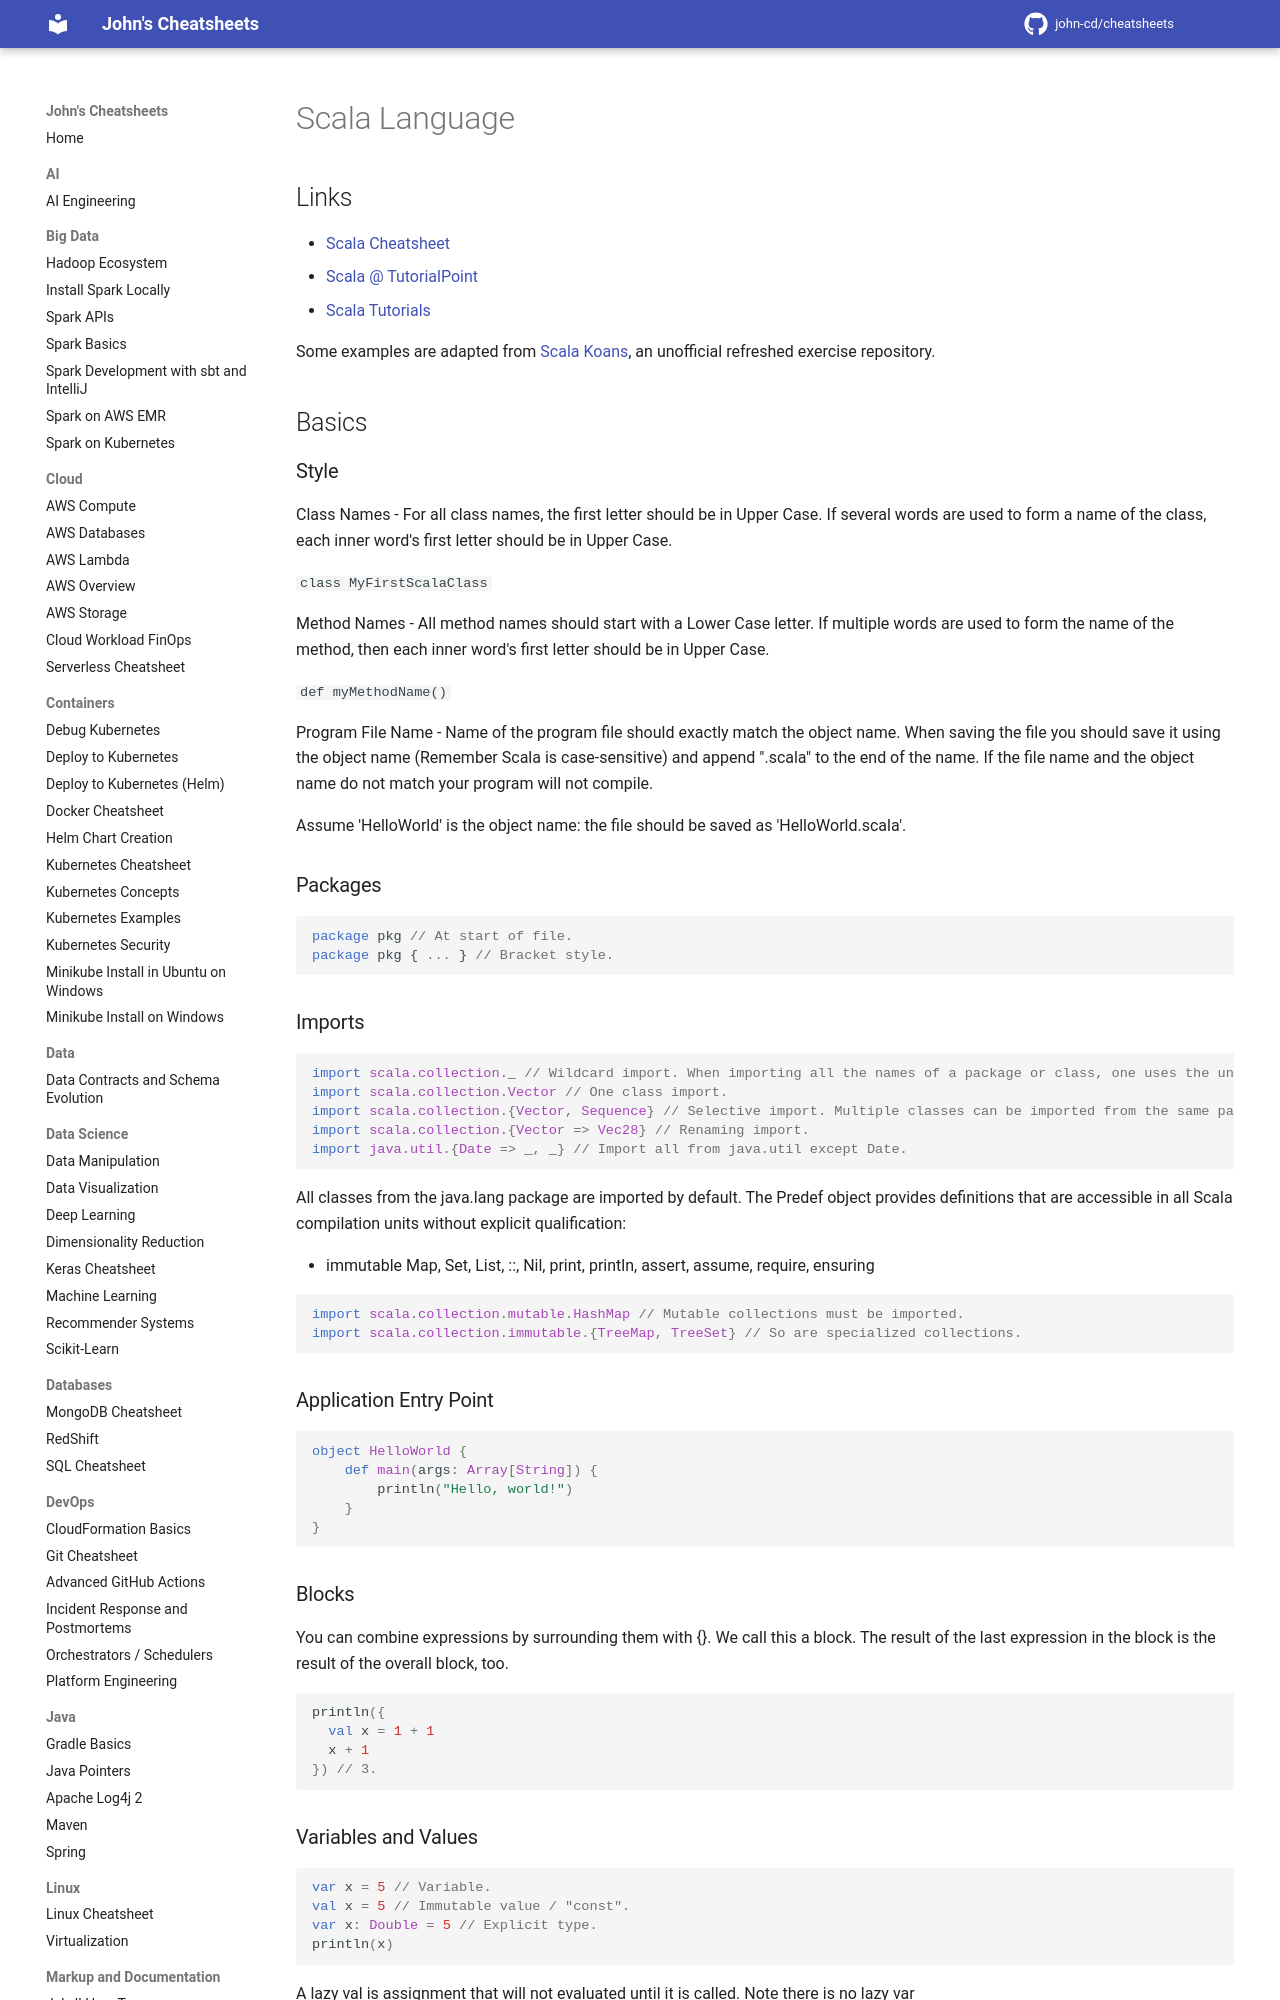

repository: john-cd/cheatsheets · page: Scala/Scala_Language/index.html · generator: mkdocs

---
title: Scala Language
category: Scala
tags: Scala
---

<!-- TODO Reviewed ??-??-2026 -->

# Scala Language

## Links

- [Scala Cheatsheet](https://docs.scala-lang.org/cheatsheets/)
- [Scala @ TutorialPoint](https://www.tutorialspoint.com/scala/index.htm)
- [Scala Tutorials](https://docs.scala-lang.org/tutorials.html)

Some examples are adapted from [Scala Koans](https://github.com/bsamaripa/scala-koans), an unofficial refreshed exercise repository.

## Basics

### Style

Class Names - For all class names, the first letter should be in Upper Case. If several words are used to form a name of the class, each inner word's first letter should be in Upper Case.

`class MyFirstScalaClass`

Method Names - All method names should start with a Lower Case letter. If multiple words are used to form the name of the method, then each inner word's first letter should be in Upper Case.

`def myMethodName()`

Program File Name - Name of the program file should exactly match the object name. When saving the file you should save it using the object name (Remember Scala is case-sensitive) and append ".scala" to the end of the name. If the file name and the object name do not match your program will not compile.

Assume 'HelloWorld' is the object name: the file should be saved as 'HelloWorld.scala'.

### Packages

```scala
package pkg // At start of file.
package pkg { ... } // Bracket style.
```

### Imports

```scala
import scala.collection._ // Wildcard import. When importing all the names of a package or class, one uses the underscore character (_) instead of the asterisk (*).
import scala.collection.Vector // One class import.
import scala.collection.{Vector, Sequence} // Selective import. Multiple classes can be imported from the same package by enclosing them in curly braces.
import scala.collection.{Vector => Vec28} // Renaming import.
import java.util.{Date => _, _} // Import all from java.util except Date.
```

All classes from the java.lang package are imported by default. The Predef object provides definitions that are accessible in all Scala compilation units without explicit qualification:

- immutable Map, Set, List, ::, Nil, print, println, assert, assume, require, ensuring

```scala
import scala.collection.mutable.HashMap // Mutable collections must be imported.
import scala.collection.immutable.{TreeMap, TreeSet} // So are specialized collections.
```

### Application Entry Point

```scala
object HelloWorld {
    def main(args: Array[String]) {
        println("Hello, world!")
    }
}
```

### Blocks

You can combine expressions by surrounding them with {}. We call this a block.
The result of the last expression in the block is the result of the overall block, too.

```scala
println({
  val x = 1 + 1
  x + 1
}) // 3.
```
